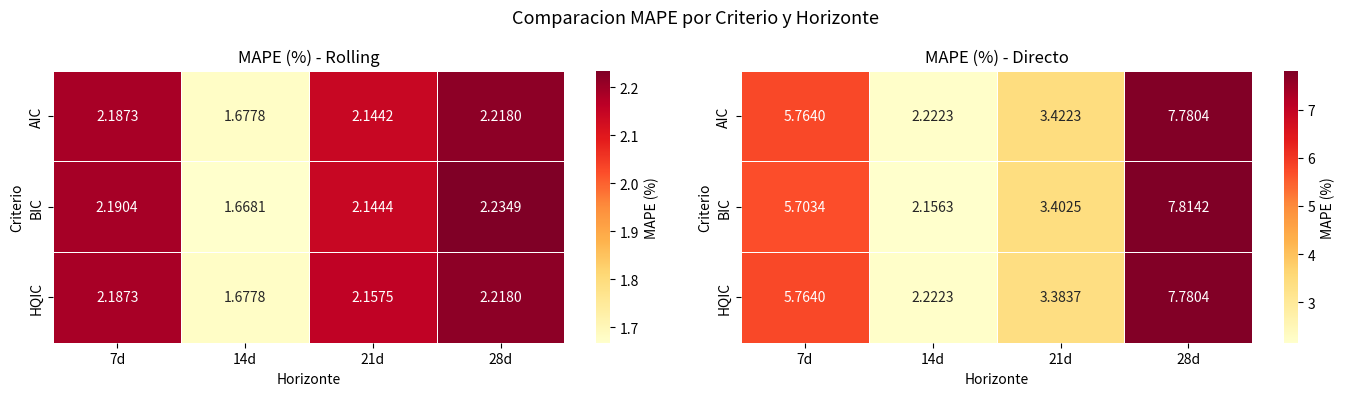

Write the Python code that produced this figure.
import matplotlib.pyplot as plt
import numpy as np
import seaborn as sns

# Heatmap MAPE rolling
criterios  = ['AIC', 'BIC', 'HQIC']
horizontes = ['7d', '14d', '21d', '28d']

mape_rolling = np.array([
    [2.1873, 1.6778, 2.1442, 2.2180],  # AIC
    [2.1904, 1.6681, 2.1444, 2.2349],  # BIC
    [2.1873, 1.6778, 2.1575, 2.2180],  # HQIC
])

mape_directo = np.array([
    [5.7640, 2.2223, 3.4223, 7.7804],
    [5.7034, 2.1563, 3.4025, 7.8142],
    [5.7640, 2.2223, 3.3837, 7.7804],
])

import pandas as pd
fig, axes = plt.subplots(1, 2, figsize=(14, 4))

for ax, data, title in zip(axes,
    [mape_rolling, mape_directo],
    ['MAPE (%) - Rolling', 'MAPE (%) - Directo']):
    df = pd.DataFrame(data, index=criterios, columns=horizontes)
    sns.heatmap(df, annot=True, fmt='.4f', cmap='YlOrRd', ax=ax,
                linewidths=0.5, cbar_kws={'label': 'MAPE (%)'})
    ax.set_title(title, fontsize=12)
    ax.set_xlabel('Horizonte')
    ax.set_ylabel('Criterio')

plt.suptitle('Comparacion MAPE por Criterio y Horizonte', fontsize=13)
plt.tight_layout()
plt.savefig('fig_heatmap_mape.png', dpi=150, bbox_inches='tight')
plt.show()
